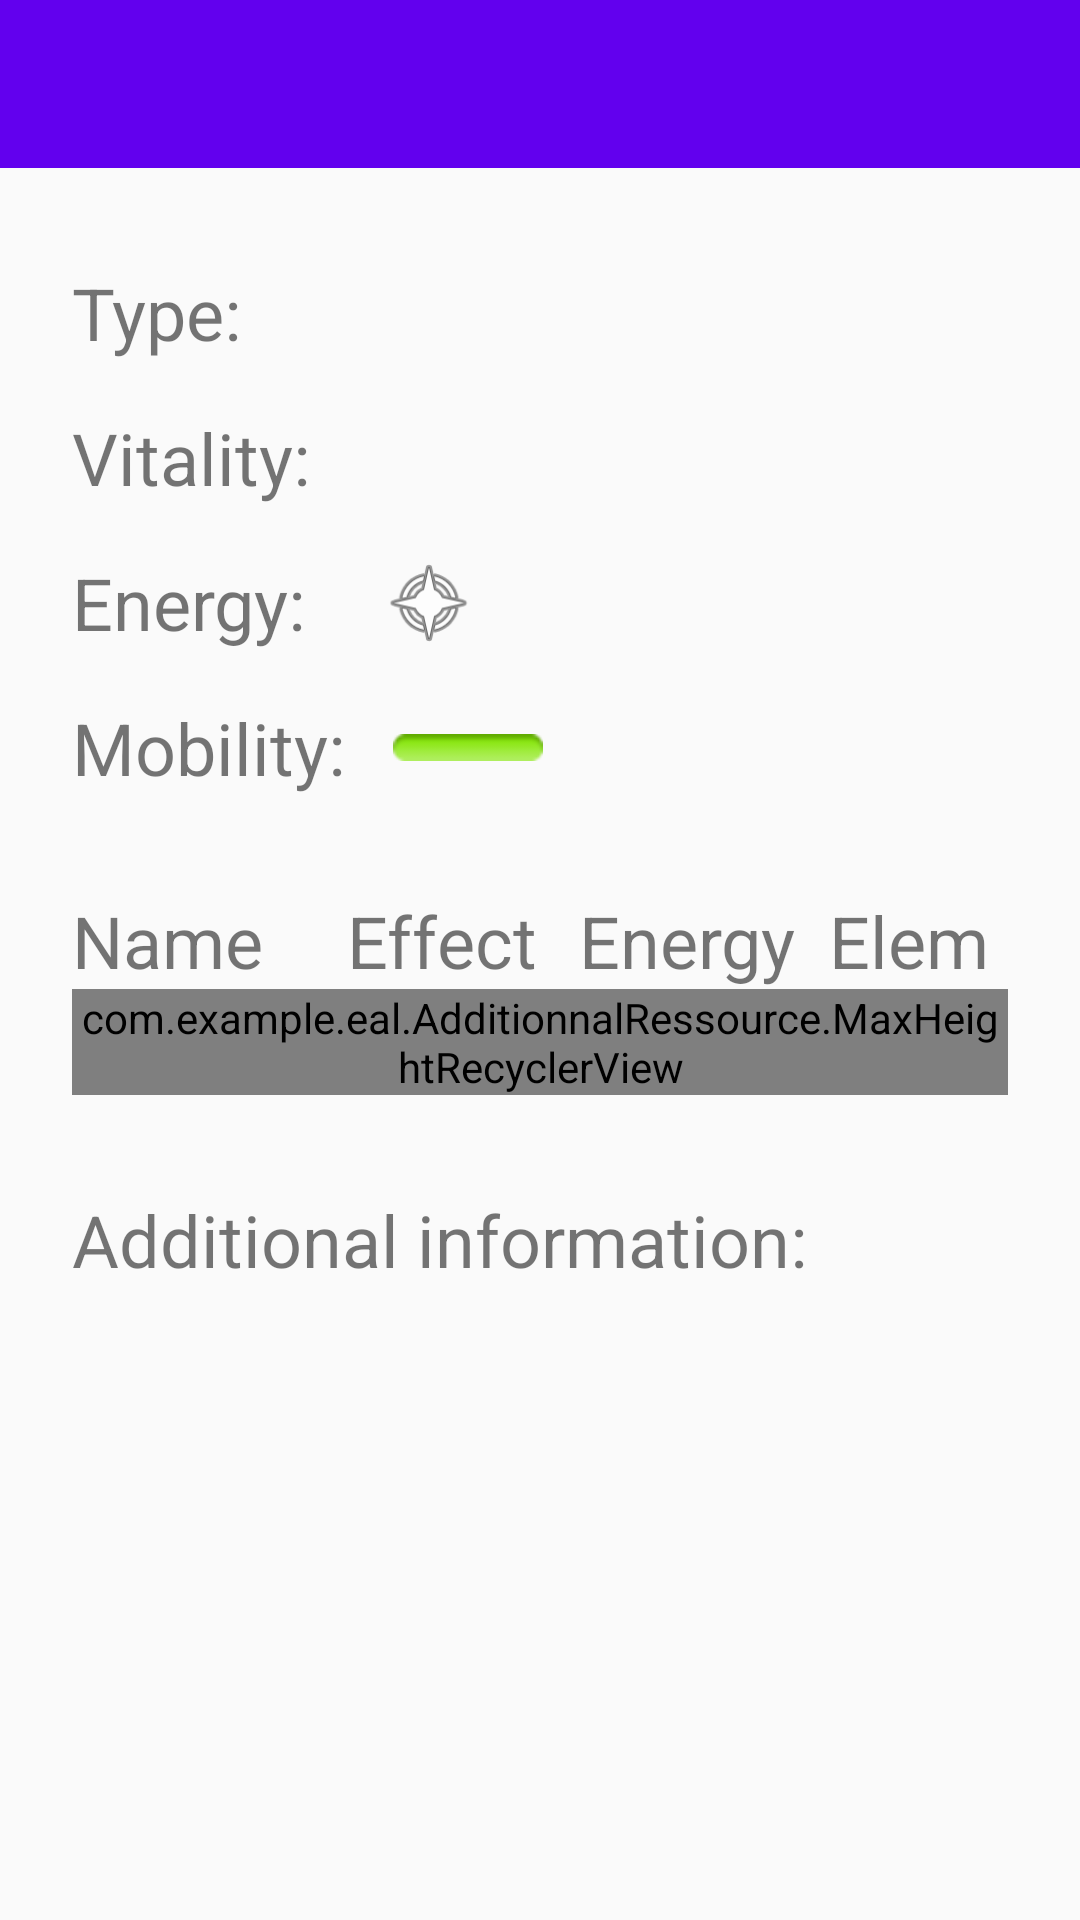

Here is an Android app screen rendered from its layout file. Give the layout XML and the strings, colors and styles it references.
<!-- AndroidManifest.xml: application theme Theme.AppCompat.Light.NoActionBar -->
<!-- res/layout/activity_invocation.xml -->
<?xml version="1.0" encoding="utf-8"?>
<androidx.constraintlayout.widget.ConstraintLayout xmlns:android="http://schemas.android.com/apk/res/android"
    xmlns:app="http://schemas.android.com/apk/res-auto"
    xmlns:tools="http://schemas.android.com/tools"
    android:layout_width="match_parent"
    android:layout_height="match_parent"
    tools:context=".Activity.SpellActivity"
    android:scrollbars="vertical">

    <include
        android:id="@+id/tool_bar"
        layout="@layout/toolbar"
        app:layout_constraintEnd_toEndOf="parent"
        app:layout_constraintStart_toStartOf="parent"
        app:layout_constraintTop_toTopOf="parent" />

    <TextView
        android:id="@+id/invocation_type_desc"
        android:layout_width="wrap_content"
        android:layout_height="wrap_content"
        android:layout_marginStart="@dimen/margin_horizontal_normal"
        android:layout_marginTop="@dimen/margin_vertical_large"
        android:text="Type:"
        android:textSize="@dimen/text_size_normal"
        app:layout_constraintStart_toStartOf="parent"
        app:layout_constraintTop_toBottomOf="@+id/tool_bar" />

    <TextView
        android:id="@+id/invocation_textView_type"
        android:layout_width="wrap_content"
        android:layout_height="wrap_content"
        android:layout_marginStart="@dimen/margin_horizontal_tiny"
        android:textSize="@dimen/text_size_normal"
        app:layout_constraintStart_toEndOf="@+id/invocation_type_desc"
        app:layout_constraintTop_toTopOf="@+id/invocation_type_desc" />

    <TextView
        android:id="@+id/invocation_vitality_desc"
        android:layout_width="wrap_content"
        android:layout_height="wrap_content"
        android:layout_marginStart="@dimen/margin_horizontal_normal"
        android:layout_marginTop="@dimen/margin_vertical_normal"
        android:text="Vitality:"
        android:textSize="@dimen/text_size_normal"
        app:layout_constraintStart_toStartOf="parent"
        app:layout_constraintTop_toBottomOf="@+id/invocation_type_desc" />

    <TextView
        android:id="@+id/invocation_textView_vitality"
        android:layout_width="wrap_content"
        android:layout_height="wrap_content"
        android:layout_marginStart="@dimen/margin_horizontal_tiny"
        android:textSize="@dimen/text_size_normal"
        app:layout_constraintStart_toEndOf="@+id/invocation_vitality_desc"
        app:layout_constraintTop_toTopOf="@+id/invocation_vitality_desc" />

    <ImageView
        android:id="@+id/invocation_image_vitality"
        android:layout_width="@dimen/icon_size_normal"
        android:layout_height="0dp"
        android:layout_marginStart="@dimen/margin_horizontal_tiny"
        app:layout_constraintBottom_toBottomOf="@+id/invocation_textView_vitality"
        app:layout_constraintStart_toEndOf="@+id/invocation_textView_vitality"
        app:layout_constraintTop_toTopOf="@+id/invocation_textView_vitality"
        tools:srcCompat="@android:drawable/ic_notification_overlay" />

    <TextView
        android:id="@+id/invocation_energy_desc"
        android:layout_width="wrap_content"
        android:layout_height="wrap_content"
        android:layout_marginStart="@dimen/margin_horizontal_normal"
        android:layout_marginTop="@dimen/margin_vertical_normal"
        android:text="Energy:"
        android:textSize="@dimen/text_size_normal"
        app:layout_constraintStart_toStartOf="parent"
        app:layout_constraintTop_toBottomOf="@id/invocation_vitality_desc" />

    <TextView
        android:id="@+id/invocation_textView_energy"
        android:layout_width="wrap_content"
        android:layout_height="wrap_content"
        android:layout_marginStart="@dimen/margin_horizontal_tiny"
        android:textSize="@dimen/text_size_normal"
        app:layout_constraintStart_toEndOf="@+id/invocation_energy_desc"
        app:layout_constraintTop_toTopOf="@+id/invocation_energy_desc" />

    <TextView
        android:id="@+id/invocation_mobility_desc"
        android:layout_width="wrap_content"
        android:layout_height="wrap_content"
        android:layout_marginStart="@dimen/margin_horizontal_normal"
        android:layout_marginTop="@dimen/margin_vertical_normal"
        android:text="Mobility:"
        android:textSize="@dimen/text_size_normal"
        app:layout_constraintStart_toStartOf="parent"
        app:layout_constraintTop_toBottomOf="@+id/invocation_energy_desc" />

    <TextView
        android:id="@+id/invocation_textView_mobility"
        android:layout_width="wrap_content"
        android:layout_height="wrap_content"
        android:layout_marginStart="@dimen/margin_horizontal_tiny"
        android:textSize="@dimen/text_size_normal"
        app:layout_constraintStart_toEndOf="@+id/invocation_mobility_desc"
        app:layout_constraintTop_toTopOf="@+id/invocation_mobility_desc" />

    <ImageView
        android:id="@+id/invocation_image_mobility"
        android:layout_width="@dimen/icon_size_normal"
        android:layout_height="0dp"
        android:layout_marginStart="@dimen/margin_horizontal_tiny"
        app:layout_constraintBottom_toBottomOf="@+id/invocation_textView_mobility"
        app:layout_constraintStart_toEndOf="@+id/invocation_textView_mobility"
        app:layout_constraintTop_toTopOf="@+id/invocation_textView_mobility"
        app:srcCompat="@android:drawable/button_onoff_indicator_on" />

    <androidx.constraintlayout.widget.ConstraintLayout
        android:id="@+id/invocation_constraint_layout_sorter"
        android:layout_width="0dp"
        android:layout_height="wrap_content"
        android:layout_marginStart="@dimen/margin_horizontal_normal"
        android:layout_marginTop="@dimen/margin_vertical_large"
        android:layout_marginEnd="@dimen/margin_horizontal_normal"
        app:layout_constraintEnd_toEndOf="parent"
        app:layout_constraintStart_toStartOf="parent"
        app:layout_constraintTop_toBottomOf="@+id/invocation_mobility_desc">

        <TextView
            android:id="@+id/invocation_type_sorter"
            android:layout_width="66dp"
            android:layout_height="0dp"
            android:gravity="center"
            android:text="Elem"
            android:textSize="@dimen/text_size_normal"
            app:layout_constraintBottom_toBottomOf="parent"
            app:layout_constraintEnd_toEndOf="parent"
            app:layout_constraintTop_toTopOf="parent" />

        <TextView
            android:id="@+id/invocation_name_sorter"
            android:layout_width="wrap_content"
            android:layout_height="wrap_content"
            android:gravity="center"
            android:text="Name"
            android:textSize="@dimen/text_size_normal"
            app:layout_constraintStart_toStartOf="parent"
            app:layout_constraintTop_toTopOf="parent" />

        <TextView
            android:id="@+id/invocation_energy_sorter"
            android:layout_width="82dp"
            android:layout_height="0dp"
            android:gravity="center"
            android:text="Energy"
            android:textSize="@dimen/text_size_normal"
            app:layout_constraintBottom_toBottomOf="parent"
            app:layout_constraintEnd_toStartOf="@+id/invocation_type_sorter"
            app:layout_constraintTop_toTopOf="parent" />

        <TextView
            android:id="@+id/invocation_effect_sorter"
            android:layout_width="82dp"
            android:layout_height="0dp"
            android:gravity="center"
            android:text="Effect"
            android:textSize="@dimen/text_size_normal"
            app:layout_constraintBottom_toBottomOf="parent"
            app:layout_constraintEnd_toStartOf="@+id/invocation_energy_sorter"
            app:layout_constraintTop_toTopOf="parent" />
    </androidx.constraintlayout.widget.ConstraintLayout>

    <com.example.eal.AdditionnalRessource.MaxHeightRecyclerView
        android:id="@+id/invocation_Spellrecycler"
        android:layout_width="0dp"
        android:layout_height="wrap_content"
        android:layout_marginStart="@dimen/margin_horizontal_normal"
        android:layout_marginEnd="@dimen/margin_horizontal_normal"
        app:layout_constraintEnd_toEndOf="parent"
        app:layout_constraintHorizontal_bias="1.0"
        app:layout_constraintStart_toStartOf="parent"
        app:layout_constraintTop_toBottomOf="@+id/invocation_constraint_layout_sorter" />

    <TextView
        android:id="@+id/invocation_description_desc"
        android:layout_width="wrap_content"
        android:layout_height="wrap_content"
        android:layout_marginStart="@dimen/margin_horizontal_normal"
        android:layout_marginTop="@dimen/margin_vertical_large"
        android:text="Additional information:"
        android:textSize="@dimen/text_size_normal"
        app:layout_constraintStart_toStartOf="parent"
        app:layout_constraintTop_toBottomOf="@+id/invocation_Spellrecycler" />


    <TextView
        android:id="@+id/invocation_description"
        android:layout_width="0dp"
        android:layout_height="wrap_content"
        android:layout_marginStart="@dimen/margin_horizontal_normal"
        android:layout_marginTop="@dimen/margin_vertical_normal"
        android:layout_marginEnd="@dimen/margin_horizontal_normal"
        android:ems="10"
        android:gravity="start|top"
        android:inputType="textMultiLine"
        android:textSize="@dimen/text_size_normal"
        app:layout_constraintEnd_toEndOf="parent"
        app:layout_constraintStart_toStartOf="parent"
        app:layout_constraintTop_toBottomOf="@+id/invocation_description_desc" />

    <ImageView
        android:id="@+id/invocation_imageView_energy"
        android:layout_width="@dimen/icon_size_normal"
        android:layout_height="0dp"
        android:layout_marginStart="@dimen/margin_horizontal_tiny"
        app:layout_constraintBottom_toBottomOf="@+id/invocation_textView_energy"
        app:layout_constraintStart_toEndOf="@+id/invocation_textView_energy"
        app:layout_constraintTop_toTopOf="@+id/invocation_textView_energy"
        app:srcCompat="@android:drawable/ic_menu_compass" />


</androidx.constraintlayout.widget.ConstraintLayout>
<!-- res/layout/toolbar.xml (included above) -->
<?xml version="1.0" encoding="utf-8"?>
<androidx.appcompat.widget.Toolbar xmlns:android="http://schemas.android.com/apk/res/android"
    xmlns:app="http://schemas.android.com/apk/res-auto"
    xmlns:tools="http://schemas.android.com/tools"
    android:layout_width="match_parent"
    android:layout_height="wrap_content"
    android:background="@color/colorPrimary"
    tools:visibility="visible">

    <androidx.constraintlayout.widget.ConstraintLayout
        android:layout_width="match_parent"
        android:layout_height="match_parent">

        <TextView
            android:id="@+id/tool_bar_title"
            android:layout_width="0dp"
            android:layout_height="wrap_content"
            android:layout_gravity="center"
            android:layout_marginStart="@dimen/margin_horizontal_tiny"
            android:layout_marginEnd="@dimen/margin_horizontal_tiny"
            android:gravity="center"
            android:textColor="@color/white"
            android:textSize="@dimen/text_size_normal"
            app:layout_constraintBottom_toBottomOf="parent"
            app:layout_constraintEnd_toStartOf="@+id/tool_bar_save_icon"
            app:layout_constraintStart_toEndOf="@+id/tool_bar_return_icon"
            app:layout_constraintTop_toTopOf="parent" />

        <ImageView
            android:id="@+id/tool_bar_option"
            android:layout_width="@dimen/icon_size_small"
            android:layout_height="@dimen/icon_size_small"
            android:layout_gravity="end"
            android:visibility="gone"
            app:layout_constraintBottom_toBottomOf="parent"
            app:layout_constraintEnd_toEndOf="parent"
            app:layout_constraintTop_toTopOf="parent"
            app:srcCompat="@drawable/ic_settings" />

        <ImageView
            android:id="@+id/tool_bar_return_icon"
            android:layout_width="@dimen/icon_size_small"
            android:layout_height="@dimen/icon_size_small"
            android:layout_gravity="start"
            android:visibility="gone"
            app:layout_constraintBottom_toBottomOf="parent"
            app:layout_constraintStart_toStartOf="parent"
            app:layout_constraintTop_toTopOf="parent"
            app:srcCompat="@drawable/abc_vector_test" />

        <ImageView
            android:id="@+id/tool_bar_add_icon"
            android:layout_width="@dimen/icon_size_small"
            android:layout_height="@dimen/icon_size_small"
            android:layout_gravity="end"
            android:layout_marginEnd="@dimen/margin_horizontal_tiny"
            android:visibility="gone"
            app:layout_constraintBottom_toBottomOf="parent"
            app:layout_constraintEnd_toStartOf="@+id/tool_bar_option"
            app:layout_constraintTop_toTopOf="parent"
            app:srcCompat="@android:drawable/ic_input_add" />


        <ImageView
            android:id="@+id/tool_bar_import_icon"
            android:layout_width="@dimen/icon_size_small"
            android:layout_height="@dimen/icon_size_small"
            android:layout_gravity="end"
            android:layout_marginEnd="@dimen/margin_horizontal_tiny"
            android:visibility="gone"
            app:layout_constraintBottom_toBottomOf="parent"
            app:layout_constraintEnd_toStartOf="@+id/tool_bar_spell_cast_icon"
            app:layout_constraintTop_toTopOf="parent"
            app:srcCompat="@android:drawable/stat_sys_download_done" />

        <ImageView
            android:id="@+id/tool_bar_save_icon"
            android:layout_width="@dimen/icon_size_small"
            android:layout_height="@dimen/icon_size_small"
            android:layout_gravity="end"
            android:layout_marginEnd="@dimen/margin_horizontal_tiny"
            android:visibility="gone"
            app:layout_constraintBottom_toBottomOf="parent"
            app:layout_constraintEnd_toStartOf="@+id/tool_bar_import_icon"
            app:layout_constraintTop_toTopOf="parent"
            app:srcCompat="@android:drawable/stat_sys_upload_done" />

        <ImageView
            android:id="@+id/tool_bar_time_icon"
            android:layout_width="@dimen/icon_size_small"
            android:layout_height="@dimen/icon_size_small"
            android:layout_gravity="end"
            android:layout_marginEnd="@dimen/margin_horizontal_tiny"
            android:visibility="gone"
            app:layout_constraintBottom_toBottomOf="parent"
            app:layout_constraintEnd_toStartOf="@+id/tool_bar_add_icon"
            app:layout_constraintTop_toTopOf="parent"
            app:srcCompat="@android:drawable/ic_menu_recent_history" />

        <ImageView
            android:id="@+id/tool_bar_spell_cast_icon"
            android:layout_width="@dimen/icon_size_small"
            android:layout_height="@dimen/icon_size_small"
            android:layout_gravity="end"
            android:layout_marginEnd="@dimen/margin_horizontal_tiny"
            android:visibility="gone"
            app:layout_constraintBottom_toBottomOf="parent"
            app:layout_constraintEnd_toStartOf="@+id/tool_bar_time_icon"
            app:layout_constraintTop_toTopOf="parent"
            app:srcCompat="@android:drawable/ic_menu_mylocation" />

    </androidx.constraintlayout.widget.ConstraintLayout>

</androidx.appcompat.widget.Toolbar>
<!-- resources referenced by this layout -->
<resources>
  <color name="colorPrimary">#6200EE</color>
  <color name="white"> #FFFFFF </color>
  <dimen name="icon_size_normal">50dp </dimen>
  <dimen name="icon_size_small">25dp</dimen>
  <dimen name="margin_horizontal_normal">24dp</dimen>
  <dimen name="margin_horizontal_tiny">8dp</dimen>
  <dimen name="margin_vertical_large">32dp</dimen>
  <dimen name="margin_vertical_normal">16dp</dimen>
  <dimen name="text_size_normal">24sp</dimen>
</resources>
